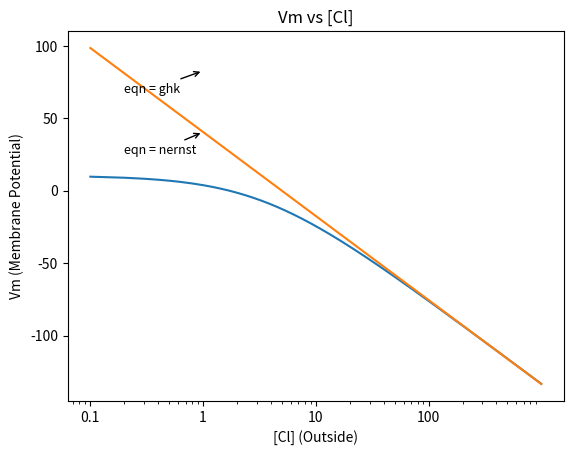

Reproduce this figure in Python.
import numpy as np # math + arrays
import matplotlib.pyplot as plt # plotting

cl_out = np.linspace(0.1, 1000, 10000) # 10,000 points from 1 to 1000
# vm = 58*np.log10((1045)/(30 + 9*cl_out)) # original GHK equation, this will show deviation between nernst and GHK even for larger concentrations
vm = 58*np.log10((1045)/(30 + 9*cl_out)) - 58*np.log10(23) 
# This one will make sure that the two curves coincide for larger values of concentration as we subtracted the deviation term. 
# For Nitrate ion this deviation term is very small hence we don't see deviation there. 
ecl = 58*np.log10(5/cl_out)

plt.plot(cl_out, vm)
plt.plot(cl_out, ecl)

for key in ["nernst", "ghk"] :
    x0 = 1
    if(key == "nernst"):
        y0 = 58*np.log10(5/x0)
    else:
        y0 = 58*np.log10((1045)/(30 + 9*x0))

    plt.annotate(
        f"eqn = {key}",
        xy = (x0, y0),
        xytext = (x0 - 0.8, y0 - 15),
        arrowprops=dict(arrowstyle="->"),
        fontsize=9
    )


plt.xscale("log")
plt.xticks([0.1, 1, 10, 100],["0.1", "1", "10", "100"])
plt.xlabel("[Cl] (Outside)")
plt.ylabel("Vm (Membrane Potential)")
plt.title("Vm vs [Cl]")
plt.savefig("GHK_anion_cl_9_updated_new.png")
plt.show()

